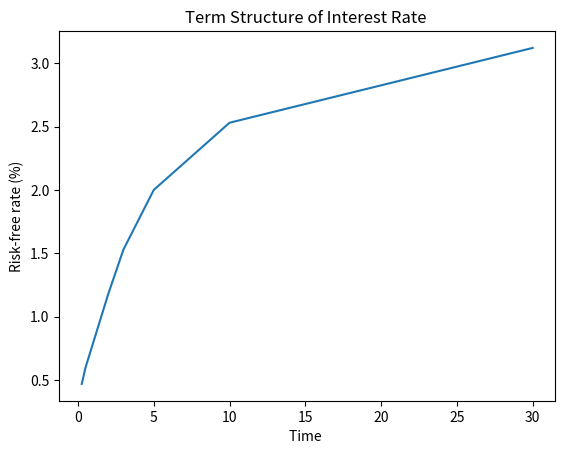

Python code for this plot:
from matplotlib.pyplot import *

time = [3 / 12, 6 / 12, 2, 3, 5, 10, 30]
rate = [0.47, 0.6, 1.18, 1.53, 2, 2.53, 3.12]
title("Term Structure of Interest Rate ")
xlabel("Time ")
ylabel("Risk-free rate (%)")
plot(time, rate)
show()

import pandas as pd
import numpy as np

x = pd.Series([1, 2, np.nan, np.nan, 6])
x.interpolate()


nan = np.nan
x=pd.Series([2,nan,nan,nan,nan,2.53])
x.interpolate()